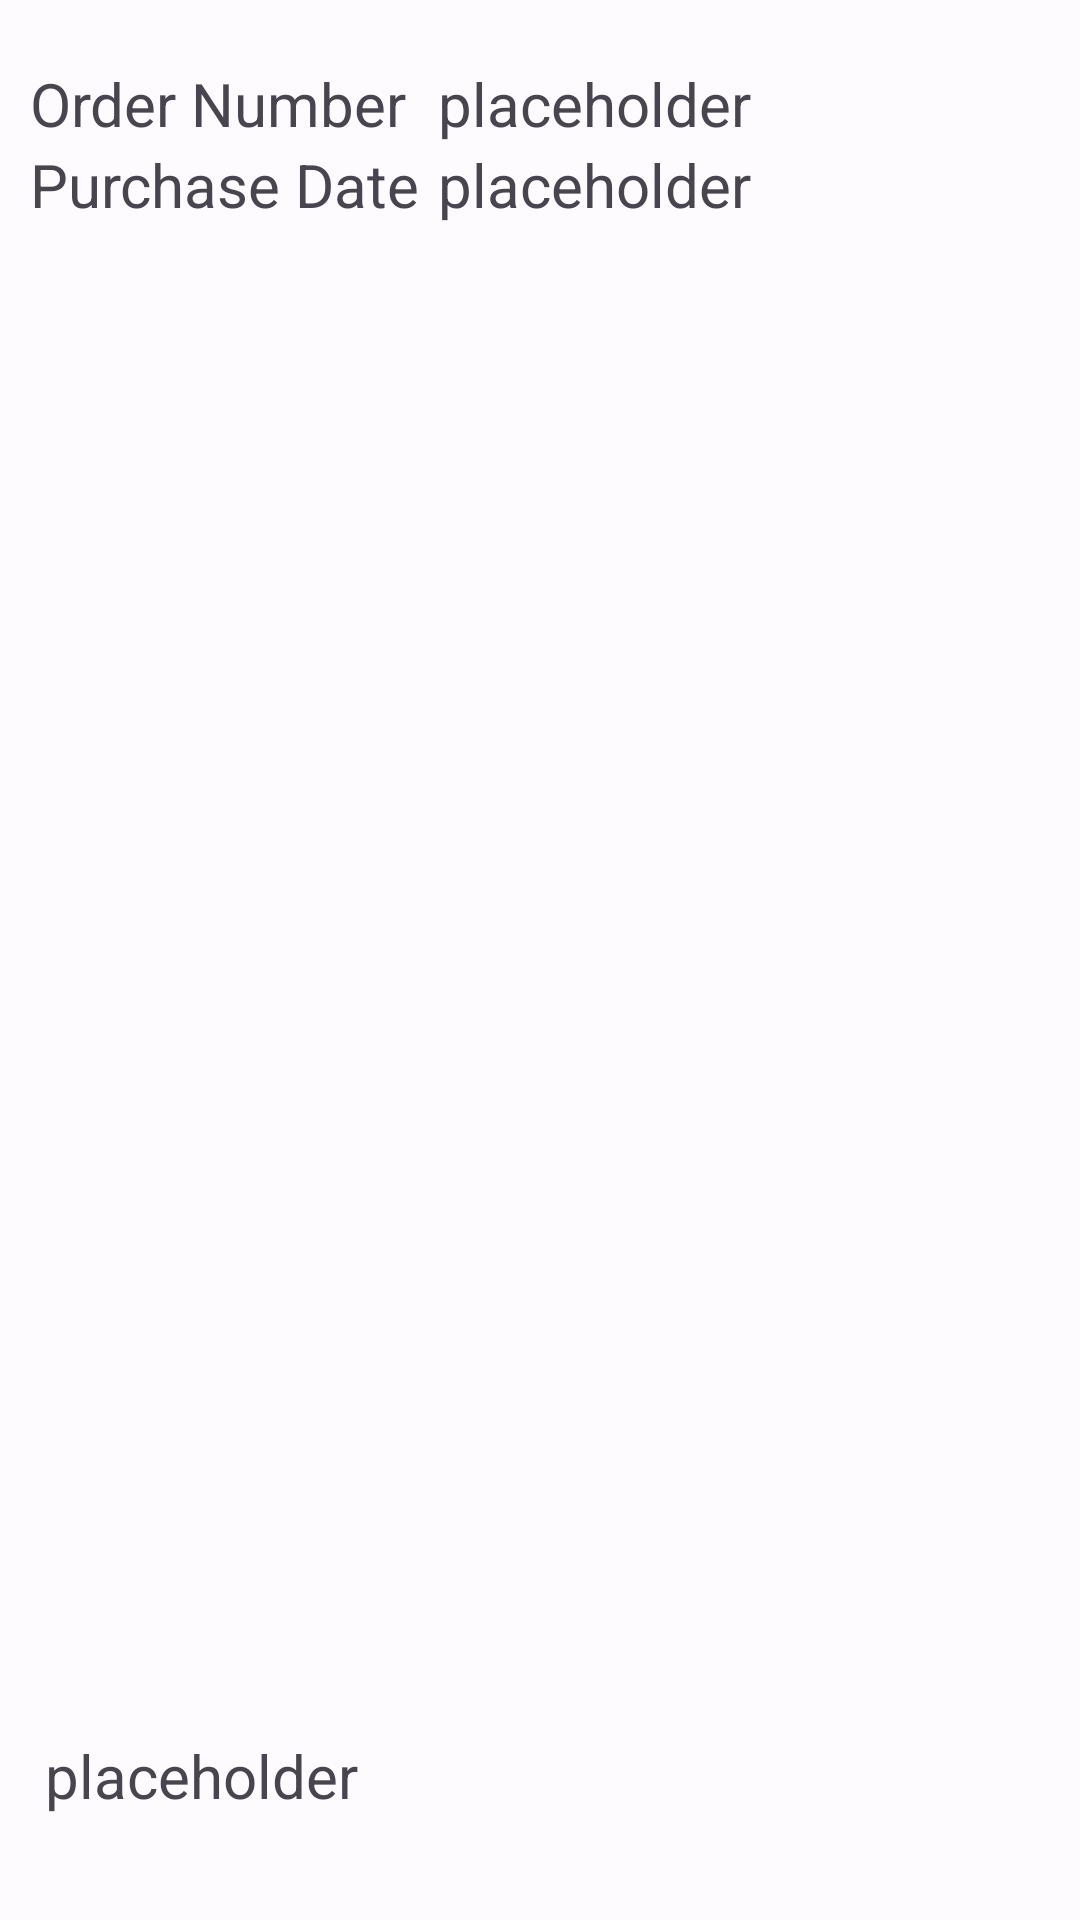

Write the Android layout XML for this screen, with the resource values it uses.
<!-- AndroidManifest.xml: application theme AppTheme -->
<!-- res/layout/fragment_purchase_history_item_detail.xml -->
<?xml version="1.0" encoding="utf-8"?>
<LinearLayout xmlns:android="http://schemas.android.com/apk/res/android"
    xmlns:tools="http://schemas.android.com/tools"
    android:layout_width="match_parent"
    android:layout_height="match_parent"
    android:orientation="vertical"
    android:weightSum="100"
    tools:context=".PurchaseHistoryItemDetailFragment">

    

    <LinearLayout
        android:layout_width="match_parent"
        android:layout_height="0dp"
        android:layout_weight="15"
        android:gravity="center"
        android:orientation="vertical"
        android:paddingHorizontal="10dp"
        android:paddingVertical="10dp">

        <LinearLayout
            android:layout_width="match_parent"
            android:layout_height="wrap_content"
            android:orientation="horizontal"
            android:weightSum="10">

            <TextView
                android:id="@+id/textView_purchaseDetail_orderNumberTitle"
                android:layout_width="0dp"
                android:layout_height="wrap_content"
                android:layout_weight="4"
                android:text="@string/purchases_orderNumber_title"
                android:textSize="20sp" />

            <TextView
                android:id="@+id/textView_purchaseDetail_orderNumber"
                android:layout_width="0dp"
                android:layout_height="wrap_content"
                android:layout_weight="6"
                android:text="@string/app_placeholder"
                android:textSize="20sp" />
        </LinearLayout>

        <LinearLayout
            android:layout_width="match_parent"
            android:layout_height="wrap_content"
            android:orientation="horizontal"
            android:weightSum="10">

            <TextView
                android:id="@+id/textView_purchaseDetail_purchaseDateTitle"
                android:layout_width="0dp"
                android:layout_height="wrap_content"
                android:layout_weight="4"
                android:text="@string/purchases_purchaseDateTitle"
                android:textSize="20sp" />


            <TextView
                android:id="@+id/textView_purchaseDetail_purchaseDate"
                android:layout_width="0dp"
                android:layout_height="wrap_content"
                android:layout_weight="6"
                android:text="@string/app_placeholder"
                android:textSize="20sp" />

        </LinearLayout>

    </LinearLayout>

    <androidx.recyclerview.widget.RecyclerView
        android:id="@+id/recyclerView_purchaseHistoryItemDetail_items"
        android:layout_width="match_parent"
        android:layout_height="0dp"
        android:layout_weight="70">

    </androidx.recyclerview.widget.RecyclerView>

    <TextView
        android:id="@+id/textView_purchaseDetail_total"
        android:layout_width="match_parent"
        android:layout_height="0dp"
        android:layout_gravity="center"
        android:layout_weight="15"
        android:gravity="start|center_vertical"
        android:paddingHorizontal="15dp"
        android:text="@string/app_placeholder"
        android:textSize="20sp" />

</LinearLayout>
<!-- resources referenced by this layout -->
<resources>
  <string name="app_placeholder">placeholder</string>
  <string name="purchases_orderNumber_title">Order Number</string>
  <string name="purchases_purchaseDateTitle">Purchase Date</string>
  <style name="AppTheme" parent="Theme.Material3.DayNight">
          <item name="colorPrimary">@color/md_theme_light_primary</item>
          <item name="colorOnPrimary">@color/md_theme_light_onPrimary</item>
          <item name="colorPrimaryContainer">@color/md_theme_light_primaryContainer</item>
          <item name="colorOnPrimaryContainer">@color/md_theme_light_onPrimaryContainer</item>
          <item name="colorSecondary">@color/md_theme_light_secondary</item>
          <item name="colorOnSecondary">@color/md_theme_light_onSecondary</item>
          <item name="colorSecondaryContainer">@color/md_theme_light_secondaryContainer</item>
          <item name="colorOnSecondaryContainer">@color/md_theme_light_onSecondaryContainer</item>
          <item name="colorTertiary">@color/md_theme_light_tertiary</item>
          <item name="colorOnTertiary">@color/md_theme_light_onTertiary</item>
          <item name="colorTertiaryContainer">@color/md_theme_light_tertiaryContainer</item>
          <item name="colorOnTertiaryContainer">@color/md_theme_light_onTertiaryContainer</item>
          <item name="colorError">@color/md_theme_light_error</item>
          <item name="colorErrorContainer">@color/md_theme_light_errorContainer</item>
          <item name="colorOnError">@color/md_theme_light_onError</item>
          <item name="colorOnErrorContainer">@color/md_theme_light_onErrorContainer</item>
          <item name="android:colorBackground">@color/md_theme_light_background</item>
          <item name="colorOnBackground">@color/md_theme_light_onBackground</item>
          <item name="colorSurface">@color/md_theme_light_surface</item>
          <item name="colorOnSurface">@color/md_theme_light_onSurface</item>
          <item name="colorSurfaceVariant">@color/md_theme_light_surfaceVariant</item>
          <item name="colorOnSurfaceVariant">@color/md_theme_light_onSurfaceVariant</item>
          <item name="colorOutline">@color/md_theme_light_outline</item>
          <item name="colorOnSurfaceInverse">@color/md_theme_light_inverseOnSurface</item>
          <item name="colorSurfaceInverse">@color/md_theme_light_inverseSurface</item>
          <item name="colorPrimaryInverse">@color/md_theme_light_inversePrimary</item>
      </style>
  <color name="md_theme_light_primary">#305DA8</color>
  <color name="md_theme_light_onPrimary">#FFFFFF</color>
  <color name="md_theme_light_primaryContainer">#D8E2FF</color>
  <color name="md_theme_light_onPrimaryContainer">#001A41</color>
  <color name="md_theme_light_secondary">#3857BD</color>
  <color name="md_theme_light_onSecondary">#FFFFFF</color>
  <color name="md_theme_light_secondaryContainer">#DCE1FF</color>
  <color name="md_theme_light_onSecondaryContainer">#001551</color>
  <color name="md_theme_light_tertiary">#4659A9</color>
  <color name="md_theme_light_onTertiary">#FFFFFF</color>
  <color name="md_theme_light_tertiaryContainer">#DDE1FF</color>
  <color name="md_theme_light_onTertiaryContainer">#001355</color>
  <color name="md_theme_light_error">#BA1A1A</color>
  <color name="md_theme_light_errorContainer">#FFDAD6</color>
  <color name="md_theme_light_onError">#FFFFFF</color>
  <color name="md_theme_light_onErrorContainer">#410002</color>
  <color name="md_theme_light_background">#FEFBFF</color>
  <color name="md_theme_light_onBackground">#1B1B1F</color>
  <color name="md_theme_light_surface">#FEFBFF</color>
  <color name="md_theme_light_onSurface">#1B1B1F</color>
  <color name="md_theme_light_surfaceVariant">#E1E2EC</color>
  <color name="md_theme_light_onSurfaceVariant">#44474F</color>
  <color name="md_theme_light_outline">#74777F</color>
  <color name="md_theme_light_inverseOnSurface">#F2F0F4</color>
  <color name="md_theme_light_inverseSurface">#303033</color>
  <color name="md_theme_light_inversePrimary">#ADC6FF</color>
</resources>
